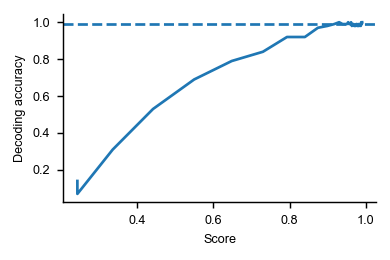

The file beside this chart, header and first rows:
, score, decoding_accuracy, measure, dataset
0, 0.2429, 0.1414, cka, ultrametric
1, 0.2429, 0.07071, cka, ultrametric
2, 0.3356, 0.3131, cka, ultrametric
3, 0.4415, 0.5354, cka, ultrametric
4, 0.5496, 0.697, cka, ultrametric
5, 0.6482, 0.798, cka, ultrametric
6, 0.73, 0.8485, cka, ultrametric
7, 0.7932, 0.9293, cka, ultrametric
8, 0.8402, 0.9293, cka, ultrametric
9, 0.8744, 0.9798, cka, ultrametric
10, 0.8993, 0.9899, cka, ultrametric
11, 0.9172, 1.0, cka, ultrametric
12, 0.9301, 1.01, cka, ultrametric
13, 0.9392, 1.0, cka, ultrametric
14, 0.9457, 1.0, cka, ultrametric
15, 0.9504, 1.0, cka, ultrametric
16, 0.9539, 1.01, cka, ultrametric
17, 0.9567, 1.0, cka, ultrametric
18, 0.9592, 1.0, cka, ultrametric
19, 0.9614, 1.01, cka, ultrametric
20, 0.9636, 0.9899, cka, ultrametric
21, 0.9658, 1.0, cka, ultrametric
22, 0.9678, 1.0, cka, ultrametric
23, 0.9698, 0.9899, cka, ultrametric
24, 0.9717, 0.9899, cka, ultrametric
25, 0.9735, 0.9899, cka, ultrametric
26, 0.9751, 1.0, cka, ultrametric
27, 0.9766, 1.0, cka, ultrametric
28, 0.978, 0.9899, cka, ultrametric
29, 0.9792, 0.9899, cka, ultrametric
30, 0.9804, 1.0, cka, ultrametric
31, 0.9815, 0.9899, cka, ultrametric
32, 0.9826, 0.9899, cka, ultrametric
33, 0.9836, 1.0, cka, ultrametric
34, 0.9845, 1.0, cka, ultrametric
35, 0.9854, 1.0, cka, ultrametric
36, 0.9862, 1.0, cka, ultrametric
37, 0.9869, 0.9899, cka, ultrametric
38, 0.9876, 1.0, cka, ultrametric
39, 0.9883, 1.01, cka, ultrametric
40, 0.9889, 1.01, cka, ultrametric
41, 0.9894, 1.0, cka, ultrametric
42, 0.99, 1.01, cka, ultrametric
43, 0.9905, 1.01, cka, ultrametric
